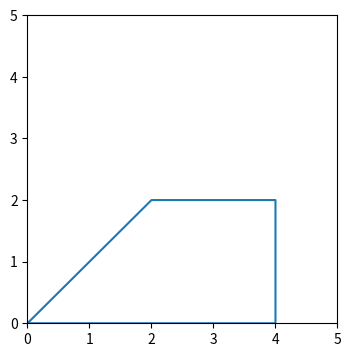
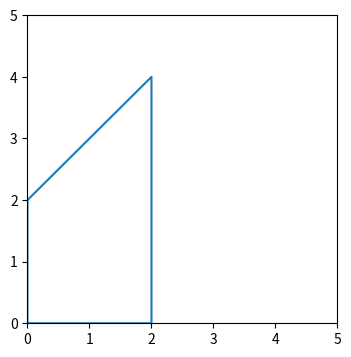
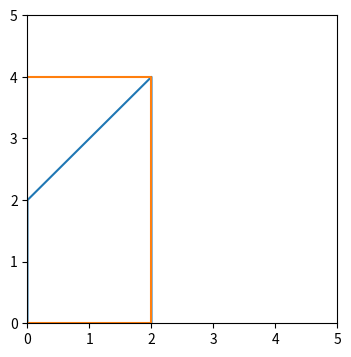
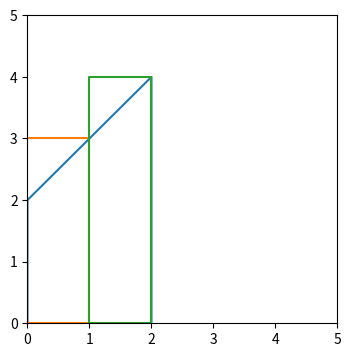

Reproduce these figures in Python, in order.
4*4  # 4×4の正方形

12*7 # 12×7の長方形

# 変数を使う
w = 12   # よこ(width)
h =  7     # たて(height)

w*h   # よこ×たて

# 「関数」を作る (面積 : area)
def a(w, h):
    return w*h

# 「関数を使う」
a(12, 7)

# 上底2，下底4，高さ2の台形

import matplotlib.pyplot as plt
plt.figure(figsize=(4, 4))
plt.axis([0, 5, 0, 5])
plt.plot([0, 4, 4, 2, 0], [0, 0, 2, 2, 0])

# これだと都合が悪いので回転(線対称)する
# 形が同じなので面積は変わらない
plt.figure(figsize=(4, 4))
plt.axis([0, 5, 0, 5])
plt.plot([0, 2, 2, 0, 0], [0, 0, 4, 2, 0])

# よこ×たて(2×4)だと正しい面積が計算できない
a(2, 4)

# 左上の三角形が余計

plt.figure(figsize=(4, 4))
plt.axis([0, 5, 0, 5])
plt.plot([0, 2, 2, 0, 0], [0, 0, 4, 2, 0])
plt.plot([0, 2, 2, 0, 0], [0, 0, 4, 4, 0])

# 長方形を２つに分けると，少し「誤差」が縮まる
plt.figure(figsize=(4, 4))
plt.axis([0, 5, 0, 5])
plt.plot([0, 2, 2, 0, 0], [0, 0, 4, 2, 0])
plt.plot([0, 1, 1, 0, 0], [0, 0, 3, 3, 0])
plt.plot([1, 2, 2, 1, 1], [0, 0, 4, 4, 0])

a(1, 3) # オレンジ部分

a(1, 4) # 緑部分

a(1, 3) + a(1, 4)  # 2つを加える

# ４つに分けると，さらに正しい答えに近づく
a(0.5, 2.5) + a(0.5, 3) + a(0.5, 3.5) + a(0.5, 4)

# たくさん関数や数字を入力するのは大変なので，繰り返し(ループ)を使う
import numpy as np

for x in np.arange(0, 2, 0.1):  # 0から2まで，0.1ずつ数字を増やしながら繰り返しを実行
    print(x)  # 増えて行く数字を表示する

# 台形を分割した長方形の高さを計算する(y = x+2)

for x in np.arange(0, 2, 0.1):
    y = x+2
    print(y)  # 「たて」を表示

# 台形を分割した長方形の面積を合計する
z = 0  # 面積の合計を足して行く変数
for x in np.arange(0, 2, 0.1):
    y = x+2
    z = z + a(0.1, y) # 面積を計算，合計に足す

z

# さらにたくさん分割する(1万分割)
z = 0  # 面積の合計を足して行く変数
for x in np.arange(0, 2, 0.0001):
    y = x+2
    z = z + a(0.0001, y) # 面積を計算，合計に足す

z

# 半径1の円の面積(1万分割)

z = 0  # 面積の合計を足して行く変数
for x in np.arange(0, 2, 0.0001):
    y = np.sqrt(1-(x-1)**2)*2
    z = z + a(0.0001, y) # 面積を計算，合計に足す

z

# たての長さが決まっているとき，横の長さが決まる
# たて : 4 よこ : 6
# たての長さを決めれば面積が決まる

h = 4     # たての長さ
w = 10-h # よこの長さ
h*w  # 面積

# たての長さを与えて面積を計算する関数を作る(面倒なので)
def a(h):
    w = 10-h    # よこの長さ
    return h*w # 面積を返す

a(8)  # たて : 8， よこ 2

a(5)  # たて : 5，よこ : 5

a(2)  # たて : 2，よこ : 8

# たての長さを変えて，結果を保存
l = []   # 面積を保存する変数(リスト)
for i in range(1, 10):  # 1から9まで繰り返し
    r = a(i)
    l += [r]

plt.plot(range(1, 10), l)  # 面積の増減をグラフにする

# 山の頂上を確かめるため，増減を調べる
dl = []   # 増減を保存する変数(リスト)
for i in range(0, 9):  # 0から8まで繰り返し
    r1 = a(i) 
    r2 = a(i+1) # +1の面積
    dl += [r2-r1]  #　増減を計算して保存

import pandas as pd
pd.DataFrame([dl], columns=range(0, 9)) # 増減を表にして表示

# 細かく区切る
dl = []   # 増減を保存する変数(リスト)
delta = 0.1
for i in np.arange(1, 10, delta):
    r1 = a(i)
    r2 = a(i+delta)
    dl += [r2-r1]  #　増減を計算して保存

df = pd.DataFrame([dl], columns=np.arange(1, 10, delta)) # 増減を表にして表示

df

# データが多いので，ちょうど差が0に近づくところだけを抜き出して表示
df.iloc[:, 30:45] 

